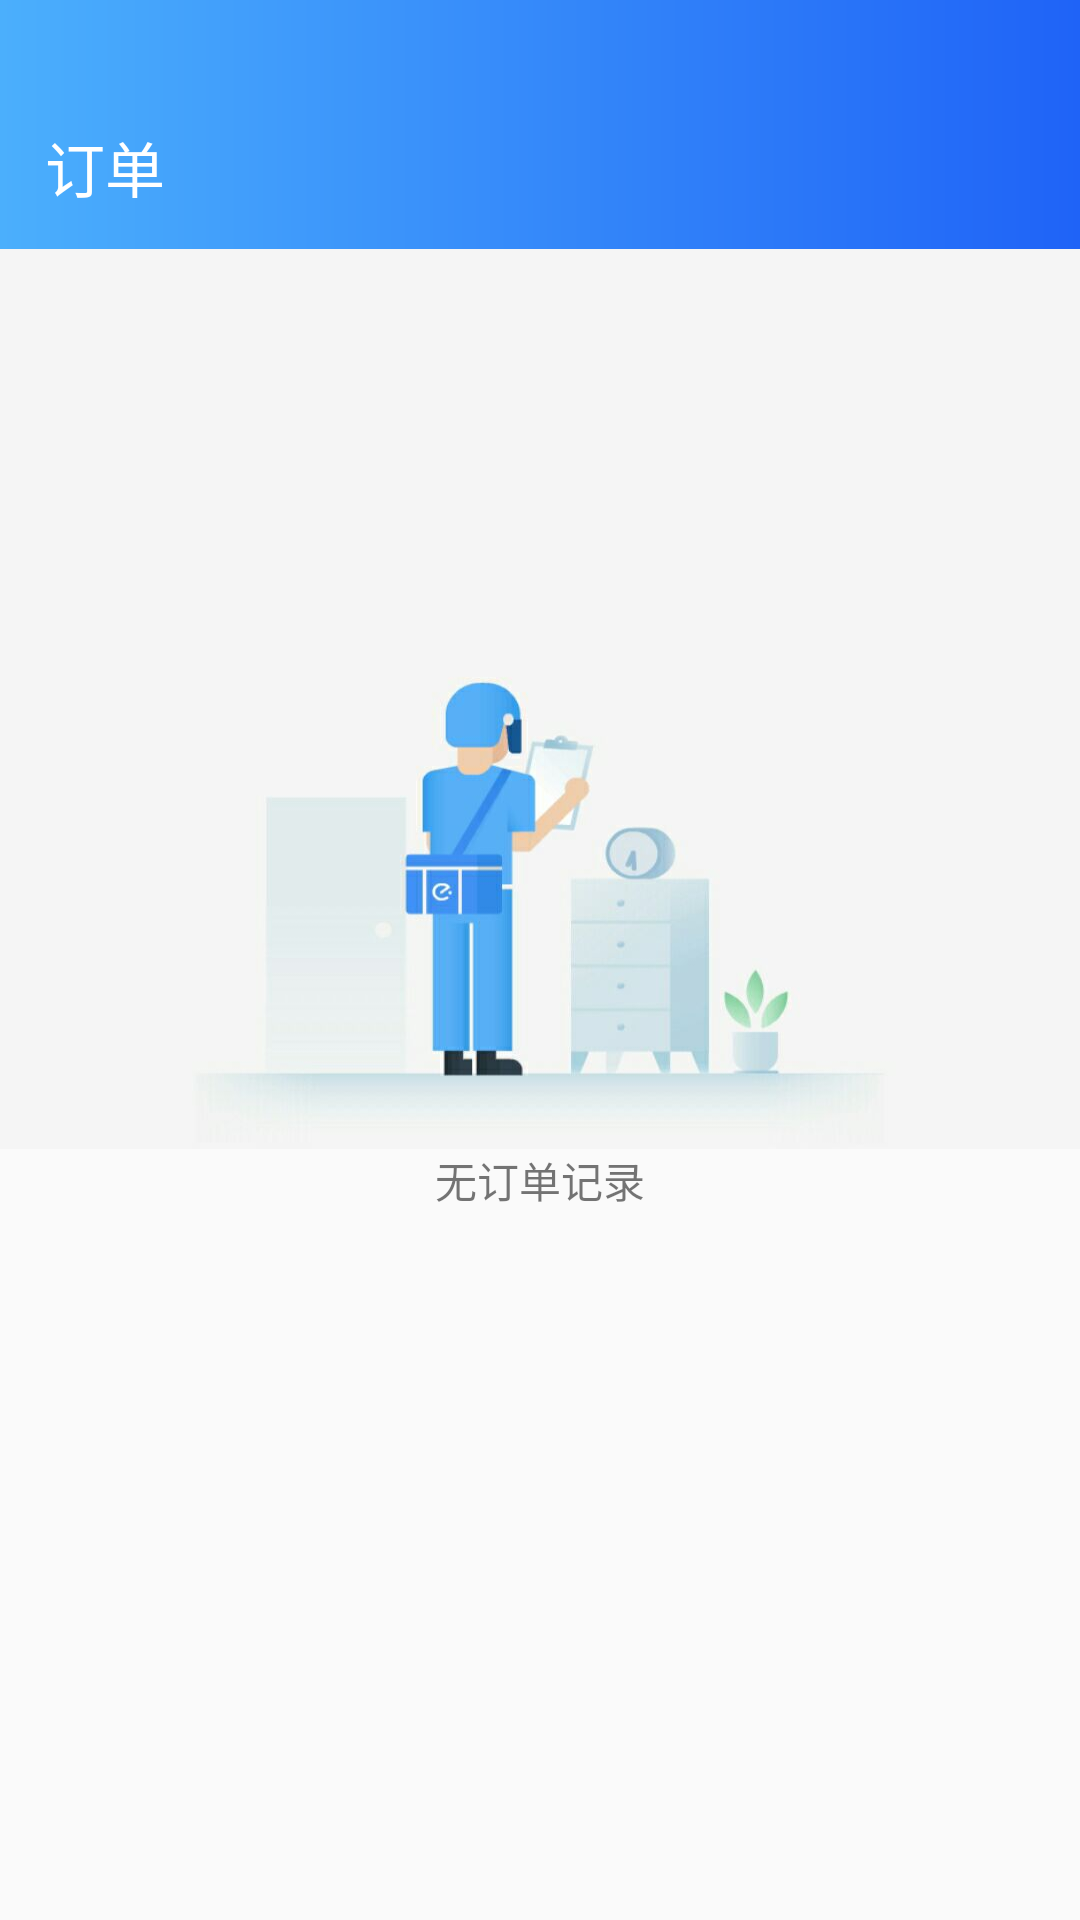

The Android layout XML behind this screen, and the referenced resources:
<!-- AndroidManifest.xml: application theme Theme.AppCompat.Light.NoActionBar -->
<!-- res/layout/tab_fragment3.xml -->
<?xml version="1.0" encoding="utf-8"?>
<LinearLayout xmlns:android="http://schemas.android.com/apk/res/android"
    android:layout_width="match_parent"
    android:layout_height="match_parent"
    android:orientation="vertical">

    <TextView
        android:layout_width="match_parent"
        android:layout_height="26dp"
        android:background="@drawable/backcolor" />

    <LinearLayout xmlns:android="http://schemas.android.com/apk/res/android"
        android:layout_width="match_parent"
        android:layout_height="wrap_content">

        <TextView
            android:id="@+id/order"
            android:layout_width="match_parent"
            android:layout_height="57dp"
            android:layout_weight="1"
            android:background="@drawable/backcolor"
            android:padding="15dp"
            android:text="订单"
            android:textColor="#FFFfFF"
            android:textSize="20sp" />


    </LinearLayout>
    <ListView
        android:layout_width="match_parent"
        android:layout_height="wrap_content"
        android:id="@+id/orderlistview">
    </ListView>

    <LinearLayout
        android:id="@+id/no_order"
        android:layout_width="match_parent"
        android:layout_height="wrap_content"
        android:background="@color/nocolor"
        android:gravity="center_horizontal"
        android:orientation="vertical">

        <ImageView
            android:layout_width="match_parent"
            android:layout_height="300dp"
            android:background="@drawable/no_order" />

        <TextView
            android:layout_width="match_parent"
            android:layout_height="wrap_content"
            android:gravity="center_horizontal"
            android:text="无订单记录" />

    </LinearLayout>


    


</LinearLayout>
<!-- resources referenced by this layout -->
<resources>
  <color name="black">#000000</color>
  <color name="blue">#4059ff</color>
  <color name="nocolor">#00000000</color>
  <!-- drawable backcolor (drawable) -->
  <?xml version="1.0" encoding="utf-8"?>
  <shape xmlns:android="http://schemas.android.com/apk/res/android">
      <gradient
      android:startColor="@color/start"
      android:endColor="@color/end"
      android:angle="0" />
  </shape>
  <!-- drawable no_order: png bitmap (drawable, 29808 bytes) -->
  <!-- mipmap dlt: png bitmap (mipmap-xxhdpi, 12945 bytes) -->
  <color name="start">#4baffc</color>
  <color name="end">#1f63f7</color>
</resources>
